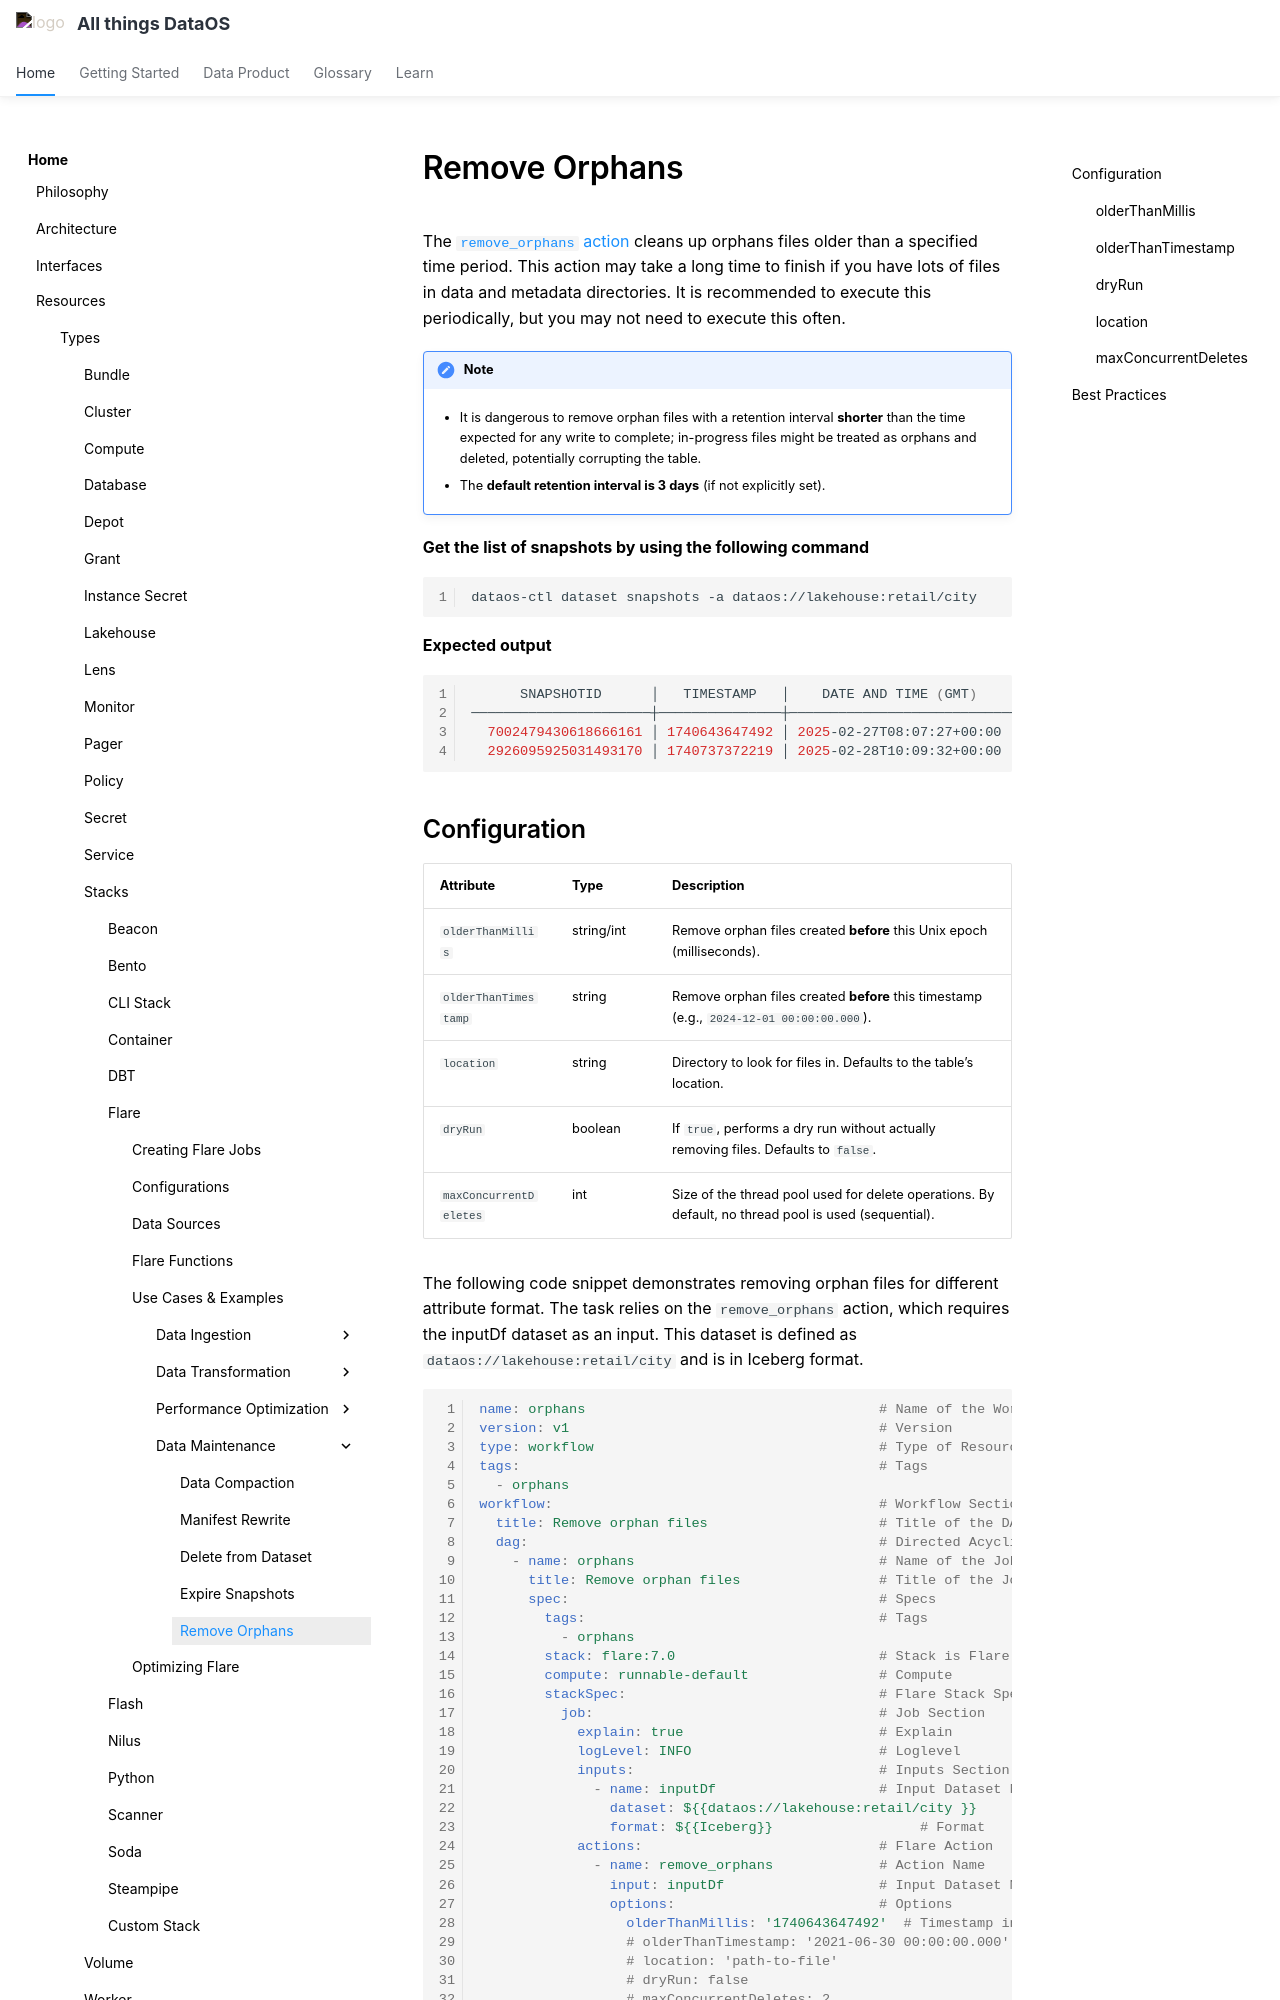

repository: moderndatacompany/dataos.info · page: resources/stacks/flare/case_scenario/remove_orphans/index.html · generator: mkdocs

# Remove Orphans

The [`remove_orphans` action](/resources/stacks/flare/configurations/#remove_orphans) cleans up orphans files older than a specified time period. This action may take a long time to finish if you have lots of files in data and metadata directories. It is recommended to execute this periodically, but you may not need to execute this often. 

!!! note 

    - It is dangerous to remove orphan files with a retention interval **shorter** than the time expected for any write to complete; in-progress files might be treated as orphans and deleted, potentially corrupting the table.
    
    - The **default retention interval is 3 days** (if not explicitly set).

**Get the list of snapshots by using the following command**

```bash
dataos-ctl dataset snapshots -a dataos://lakehouse:retail/city
```

**Expected output**

```bash

      SNAPSHOTID      │   TIMESTAMP   │    DATE AND TIME (GMT)     
──────────────────────┼───────────────┼────────────────────────────
  7002479430618666161 │ 1740643647492 │ 2025-02-27T08:07:27+00:00  
  2926095925031493170 │ 1740737372219 │ 2025-02-28T10:09:32+00:00  
```
